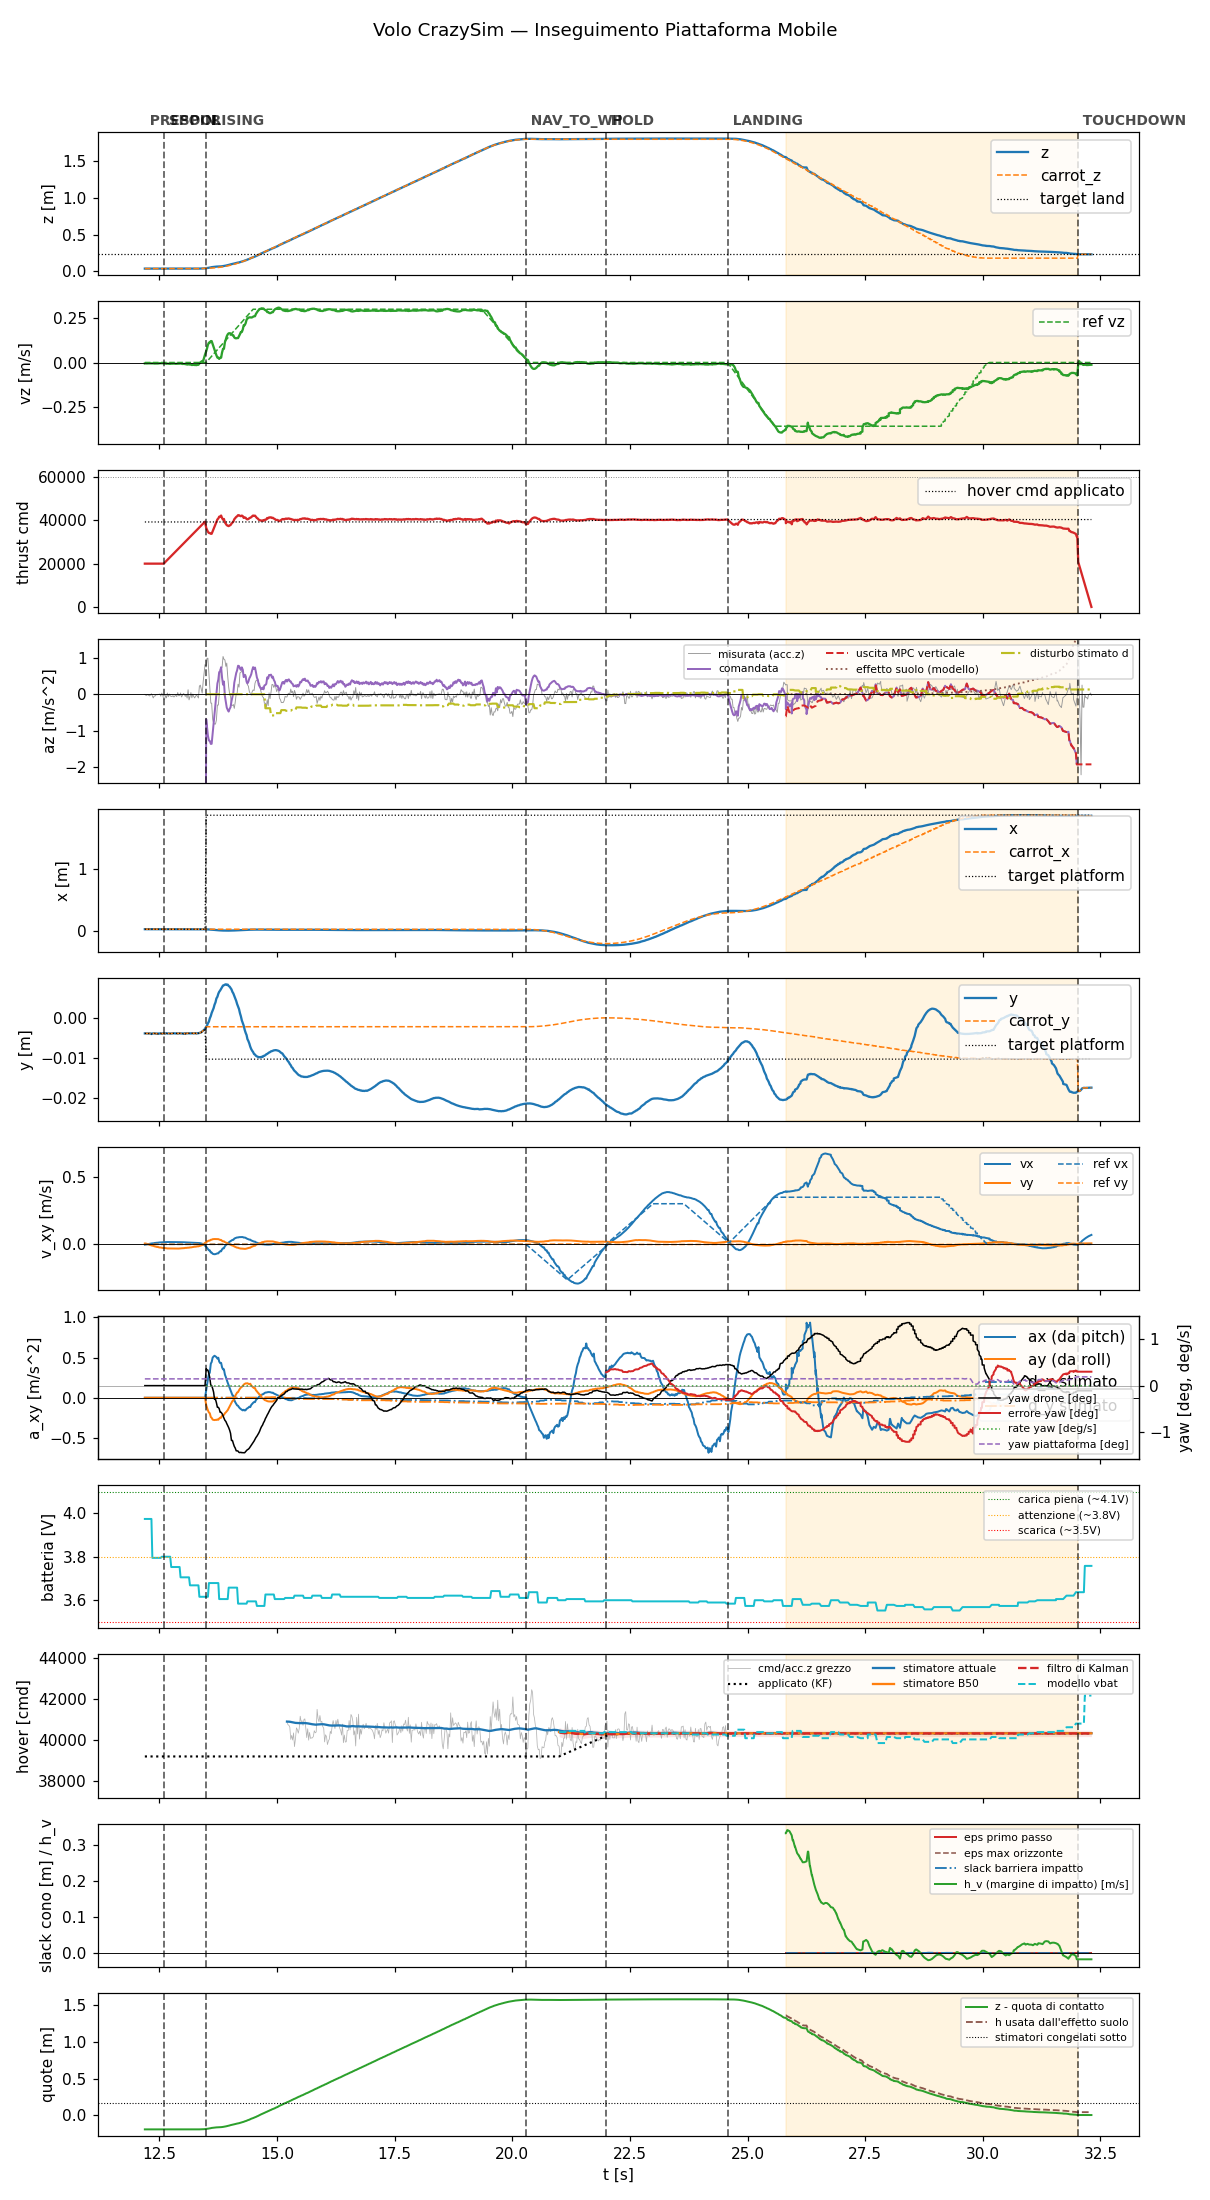

The file beside this chart, header and first rows:
t, state, mode, x, y, z, vx, vy, vz, carrot_x, carrot_y, carrot_z, force, cmd, az, roll, pitch, solve_ms, ref_vx, ref_vy, ref_vz, target_x, target_y, target_z
12.19, prespin, 0, 0.03273, -0.00389, 0.03719, -0.002318, 0.00604, -0.005269, 0.03273, -0.00389, 0.03719, 0.0, 20000, -9.81, 0.0, 0.0, 0.0, 0.0, 0.0, 0.0, 0.03273, -0.00389, 0.03719
12.21, prespin, 0, 0.03272, -0.003901, 0.03718, -0.001705, 0.006027, -0.004833, 0.03272, -0.003901, 0.03718, 0.0, 20000, -9.81, 0.0, 0.0, 0.0, 0.0, 0.0, 0.0, 0.03272, -0.003901, 0.03718
12.23, prespin, 0, 0.03273, -0.003907, 0.03718, -0.0003041, 0.003738, -0.005362, 0.03273, -0.003907, 0.03718, 0.0, 20000, -9.81, 0.0, 0.0, 0.0, 0.0, 0.0, 0.0, 0.03273, -0.003907, 0.03718
12.25, prespin, 0, 0.03274, -0.003945, 0.03718, 0.001122, 0.001298, -0.004848, 0.03274, -0.003945, 0.03718, 0.0, 20000, -9.81, 0.0, 0.0, 0.0, 0.0, 0.0, 0.0, 0.03274, -0.003945, 0.03718
12.27, prespin, 0, 0.03273, -0.003911, 0.03719, 0.001122, 0.001298, -0.004848, 0.03273, -0.003911, 0.03719, 0.0, 20000, -9.81, 0.0, 0.0, 0.0, 0.0, 0.0, 0.0, 0.03273, -0.003911, 0.03719
12.29, prespin, 0, 0.03274, -0.003888, 0.03716, 0.003731, -0.003408, -0.004819, 0.03274, -0.003888, 0.03716, 0.0, 20000, -9.81, 0.0, 0.0, 0.0, 0.0, 0.0, 0.0, 0.03274, -0.003888, 0.03716
12.31, prespin, 0, 0.03273, -0.003907, 0.03719, 0.004973, -0.005747, -0.004735, 0.03273, -0.003907, 0.03719, 0.0, 20000, -9.81, 0.0, 0.0, 0.0, 0.0, 0.0, 0.0, 0.03273, -0.003907, 0.03719
12.33, prespin, 0, 0.03273, -0.004038, 0.03718, 0.006147, -0.008016, -0.004446, 0.03273, -0.004038, 0.03718, 0.0, 20000, -9.81, 0.0, 0.0, 0.0, 0.0, 0.0, 0.0, 0.03273, -0.004038, 0.03718
12.35, prespin, 0, 0.03273, -0.003913, 0.03721, 0.007208, -0.01022, -0.0049, 0.03273, -0.003913, 0.03721, 0.0, 20000, -9.81, 0.0, 0.0, 0.0, 0.0, 0.0, 0.0, 0.03273, -0.003913, 0.03721
12.37, prespin, 0, 0.03273, -0.003878, 0.0372, 0.007208, -0.01022, -0.0049, 0.03273, -0.003878, 0.0372, 0.0, 20000, -9.81, 0.0, 0.0, 0.0, 0.0, 0.0, 0.0, 0.03273, -0.003878, 0.0372
12.39, prespin, 0, 0.03272, -0.003887, 0.03718, 0.009245, -0.01418, -0.005922, 0.03272, -0.003887, 0.03718, 0.0, 20000, -9.81, 0.0, 0.0, 0.0, 0.0, 0.0, 0.0, 0.03272, -0.003887, 0.03718
12.41, prespin, 0, 0.03272, -0.003898, 0.03719, 0.01026, -0.01614, -0.006064, 0.03272, -0.003898, 0.03719, 0.0, 20000, -9.81, 0.0, 0.0, 0.0, 0.0, 0.0, 0.0, 0.03272, -0.003898, 0.03719
12.43, prespin, 0, 0.03272, -0.003982, 0.03718, 0.0112, -0.01795, -0.005969, 0.03272, -0.003982, 0.03718, 0.0, 20000, -9.81, 0.0, 0.0, 0.0, 0.0, 0.0, 0.0, 0.03272, -0.003982, 0.03718
12.45, prespin, 0, 0.03272, -0.003895, 0.03719, 0.01186, -0.01943, -0.005716, 0.03272, -0.003895, 0.03719, 0.0, 20000, -9.81, 0.0, 0.0, 0.0, 0.0, 0.0, 0.0, 0.03272, -0.003895, 0.03719
12.47, prespin, 0, 0.03272, -0.004003, 0.03718, 0.01186, -0.01943, -0.005716, 0.03272, -0.004003, 0.03718, 0.0, 20000, -9.81, 0.0, 0.0, 0.0, 0.0, 0.0, 0.0, 0.03272, -0.004003, 0.03718
12.49, prespin, 0, 0.03269, -0.003888, 0.03722, 0.01342, -0.02257, -0.004681, 0.03269, -0.003888, 0.03722, 0.0, 20000, -9.81, 0.0, 0.0, 0.0, 0.0, 0.0, 0.0, 0.03269, -0.003888, 0.03722
12.51, prespin, 0, 0.03267, -0.003926, 0.0372, 0.01386, -0.02362, -0.004187, 0.03267, -0.003926, 0.0372, 0.0, 20000, -9.81, 0.0, 0.0, 0.0, 0.0, 0.0, 0.0, 0.03267, -0.003926, 0.0372
12.53, prespin, 0, 0.03272, -0.003864, 0.03719, 0.01386, -0.02362, -0.004187, 0.03272, -0.003864, 0.03719, 0.0, 20000, -9.81, 0.0, 0.0, 0.0, 0.0, 0.0, 0.0, 0.03272, -0.003864, 0.03719
12.55, prespin, 0, 0.03273, -0.003996, 0.03719, 0.01476, -0.02556, -0.003874, 0.03273, -0.003996, 0.03719, 0.0, 20000, -9.81, 0.0, 0.0, 0.0, 0.0, 0.0, 0.0, 0.03273, -0.003996, 0.03719
12.57, prespin, 0, 0.03271, -0.003896, 0.0372, 0.01536, -0.02682, -0.004129, 0.03271, -0.003896, 0.0372, 0.0, 20000, -9.81, 0.0, 0.0, 0.0, 0.0, 0.0, 0.0, 0.03271, -0.003896, 0.0372
12.59, spool, 0, 0.0327, -0.003865, 0.03719, 0.0155, -0.02719, -0.005194, 0.0327, -0.003865, 0.03719, 0.0, 20000, -9.81, 0.0, 0.0, 0.0, 0.0, 0.0, 0.0, 0.0327, -0.003865, 0.03719
12.61, spool, 0, 0.03268, -0.003999, 0.03717, 0.0155, -0.02719, -0.005194, 0.03268, -0.003999, 0.03717, 0.0, 20411, -9.81, 0.0, 0.0, 0.0, 0.0, 0.0, 0.0, 0.03268, -0.003999, 0.03717
12.63, spool, 0, 0.03268, -0.003879, 0.03719, 0.01607, -0.02828, -0.006398, 0.03268, -0.003879, 0.03719, 0.0, 20856, -9.81, 0.0, 0.0, 0.0, 0.0, 0.0, 0.0, 0.03268, -0.003879, 0.03719
12.65, spool, 0, 0.03268, -0.003859, 0.03718, 0.0165, -0.02945, -0.007005, 0.03268, -0.003859, 0.03718, 0.0, 21294, -9.81, 0.0, 0.0, 0.0, 0.0, 0.0, 0.0, 0.03268, -0.003859, 0.03718
12.67, spool, 0, 0.03267, -0.003918, 0.0372, 0.01689, -0.03031, -0.006063, 0.03267, -0.003918, 0.0372, 0.0, 21733, -9.81, 0.0, 0.0, 0.0, 0.0, 0.0, 0.0, 0.03267, -0.003918, 0.0372
12.69, spool, 0, 0.03268, -0.003882, 0.03719, 0.01686, -0.0304, -0.006594, 0.03268, -0.003882, 0.03719, 0.0, 22173, -9.81, 0.0, 0.0, 0.0, 0.0, 0.0, 0.0, 0.03268, -0.003882, 0.03719
12.71, spool, 0, 0.03268, -0.003914, 0.03721, 0.01727, -0.03125, -0.007633, 0.03268, -0.003914, 0.03721, 0.0, 22615, -9.81, 0.0, 0.0, 0.0, 0.0, 0.0, 0.0, 0.03268, -0.003914, 0.03721
12.73, spool, 0, 0.03269, -0.00392, 0.03723, 0.01695, -0.03078, -0.007639, 0.03269, -0.00392, 0.03723, 0.0, 23053, -9.81, 0.0, 0.0, 0.0, 0.0, 0.0, 0.0, 0.03269, -0.00392, 0.03723
12.75, spool, 0, 0.03267, -0.0039, 0.03719, 0.01679, -0.03069, -0.006566, 0.03267, -0.0039, 0.03719, 0.0, 23532, -9.81, 0.0, 0.0, 0.0, 0.0, 0.0, 0.0, 0.03267, -0.0039, 0.03719
12.77, spool, 0, 0.03265, -0.003886, 0.03719, 0.01695, -0.03119, -0.006768, 0.03265, -0.003886, 0.03719, 0.0, 23932, -9.81, 0.0, 0.0, 0.0, 0.0, 0.0, 0.0, 0.03265, -0.003886, 0.03719
12.79, spool, 0, 0.03267, -0.003874, 0.03718, 0.01667, -0.03081, -0.006144, 0.03267, -0.003874, 0.03718, 0.0, 24373, -9.81, 0.0, 0.0, 0.0, 0.0, 0.0, 0.0, 0.03267, -0.003874, 0.03718
12.81, spool, 0, 0.03267, -0.003865, 0.03717, 0.01667, -0.03081, -0.006144, 0.03267, -0.003865, 0.03717, 0.0, 24810, -9.81, 0.0, 0.0, 0.0, 0.0, 0.0, 0.0, 0.03267, -0.003865, 0.03717
12.83, spool, 0, 0.03266, -0.003888, 0.0372, 0.01704, -0.03168, -0.007024, 0.03266, -0.003888, 0.0372, 0.0, 25250, -9.81, 0.0, 0.0, 0.0, 0.0, 0.0, 0.0, 0.03266, -0.003888, 0.0372
12.85, spool, 0, 0.03265, -0.003902, 0.03721, 0.01661, -0.03099, -0.007289, 0.03265, -0.003902, 0.03721, 0.0, 25693, -9.81, 0.0, 0.0, 0.0, 0.0, 0.0, 0.0, 0.03265, -0.003902, 0.03721
12.87, spool, 0, 0.03268, -0.003866, 0.03718, 0.01669, -0.03126, -0.007213, 0.03268, -0.003866, 0.03718, 0.0, 26130, -9.81, 0.0, 0.0, 0.0, 0.0, 0.0, 0.0, 0.03268, -0.003866, 0.03718
12.89, spool, 0, 0.03269, -0.003966, 0.03714, 0.01671, -0.03136, -0.006692, 0.03269, -0.003966, 0.03714, 0.0, 26570, -9.81, 0.0, 0.0, 0.0, 0.0, 0.0, 0.0, 0.03269, -0.003966, 0.03714
12.91, spool, 0, 0.03268, -0.003866, 0.03718, 0.01671, -0.03136, -0.006692, 0.03268, -0.003866, 0.03718, 0.0, 27011, -9.81, 0.0, 0.0, 0.0, 0.0, 0.0, 0.0, 0.03268, -0.003866, 0.03718
12.93, spool, 0, 0.03267, -0.003874, 0.03718, 0.01622, -0.03049, -0.006373, 0.03267, -0.003874, 0.03718, 0.0, 27451, -9.81, 0.0, 0.0, 0.0, 0.0, 0.0, 0.0, 0.03267, -0.003874, 0.03718
12.95, spool, 0, 0.03267, -0.003865, 0.03718, 0.01563, -0.02943, -0.005338, 0.03267, -0.003865, 0.03718, 0.0, 27892, -9.81, 0.0, 0.0, 0.0, 0.0, 0.0, 0.0, 0.03267, -0.003865, 0.03718
12.97, spool, 0, 0.03264, -0.003897, 0.03721, 0.01554, -0.02933, -0.00704, 0.03264, -0.003897, 0.03721, 0.0, 28332, -9.81, 0.0, 0.0, 0.0, 0.0, 0.0, 0.0, 0.03264, -0.003897, 0.03721
12.99, spool, 0, 0.03266, -0.0039, 0.0372, 0.01539, -0.02907, -0.008174, 0.03266, -0.0039, 0.0372, 0.0, 28777, -9.81, 0.0, 0.0, 0.0, 0.0, 0.0, 0.0, 0.03266, -0.0039, 0.0372
13.01, spool, 0, 0.03264, -0.003973, 0.03718, 0.01484, -0.02803, -0.007594, 0.03264, -0.003973, 0.03718, 0.0, 29210, -9.81, 0.0, 0.0, 0.0, 0.0, 0.0, 0.0, 0.03264, -0.003973, 0.03718
13.03, spool, 0, 0.03265, -0.003857, 0.03721, 0.01484, -0.02803, -0.007594, 0.03265, -0.003857, 0.03721, 0.0, 29651, -9.81, 0.0, 0.0, 0.0, 0.0, 0.0, 0.0, 0.03265, -0.003857, 0.03721
13.05, spool, 0, 0.03265, -0.003997, 0.03716, 0.01404, -0.02636, -0.009355, 0.03265, -0.003997, 0.03716, 0.0, 30092, -9.81, 0.0, 0.0, 0.0, 0.0, 0.0, 0.0, 0.03265, -0.003997, 0.03716
13.07, spool, 0, 0.03267, -0.003861, 0.0372, 0.01404, -0.02636, -0.009355, 0.03267, -0.003861, 0.0372, 0.0, 30531, -9.81, 0.0, 0.0, 0.0, 0.0, 0.0, 0.0, 0.03267, -0.003861, 0.0372
13.09, spool, 0, 0.03266, -0.003874, 0.0372, 0.01373, -0.02546, -0.01161, 0.03266, -0.003874, 0.0372, 0.0, 30973, -9.81, 0.0, 0.0, 0.0, 0.0, 0.0, 0.0, 0.03266, -0.003874, 0.0372
13.11, spool, 0, 0.03266, -0.003855, 0.03721, 0.01346, -0.02478, -0.0106, 0.03266, -0.003855, 0.03721, 0.0, 31413, -9.81, 0.0, 0.0, 0.0, 0.0, 0.0, 0.0, 0.03266, -0.003855, 0.03721
13.13, spool, 0, 0.03265, -0.00388, 0.03721, 0.01346, -0.02478, -0.0106, 0.03265, -0.00388, 0.03721, 0.0, 31851, -9.81, 0.0, 0.0, 0.0, 0.0, 0.0, 0.0, 0.03265, -0.00388, 0.03721
13.15, spool, 0, 0.03267, -0.003881, 0.03724, 0.01267, -0.02284, -0.01166, 0.03267, -0.003881, 0.03724, 0.0, 32293, -9.81, 0.0, 0.0, 0.0, 0.0, 0.0, 0.0, 0.03267, -0.003881, 0.03724
13.17, spool, 0, 0.03265, -0.003873, 0.03724, 0.01267, -0.02284, -0.01166, 0.03265, -0.003873, 0.03724, 0.0, 32734, -9.81, 0.0, 0.0, 0.0, 0.0, 0.0, 0.0, 0.03265, -0.003873, 0.03724
13.19, spool, 0, 0.03262, -0.003879, 0.03725, 0.01228, -0.02148, -0.01427, 0.03262, -0.003879, 0.03725, 0.0, 33180, -9.81, 0.0, 0.0, 0.0, 0.0, 0.0, 0.0, 0.03262, -0.003879, 0.03725
13.21, spool, 0, 0.03264, -0.003855, 0.03721, 0.01134, -0.01961, -0.01326, 0.03264, -0.003855, 0.03721, 0.0, 33621, -9.81, 0.0, 0.0, 0.0, 0.0, 0.0, 0.0, 0.03264, -0.003855, 0.03721
13.23, spool, 0, 0.03262, -0.003905, 0.03723, 0.01134, -0.01961, -0.01326, 0.03262, -0.003905, 0.03723, 0.0, 34051, -9.81, 0.0, 0.0, 0.0, 0.0, 0.0, 0.0, 0.03262, -0.003905, 0.03723
13.25, spool, 0, 0.03263, -0.003838, 0.03724, 0.01057, -0.01756, -0.01406, 0.03263, -0.003838, 0.03724, 0.0, 34505, -9.81, 0.0, 0.0, 0.0, 0.0, 0.0, 0.0, 0.03263, -0.003838, 0.03724
13.27, spool, 0, 0.03259, -0.003868, 0.03728, 0.01057, -0.01756, -0.01406, 0.03259, -0.003868, 0.03728, 0.0, 34932, -9.81, 0.0, 0.0, 0.0, 0.0, 0.0, 0.0, 0.03259, -0.003868, 0.03728
13.29, spool, 0, 0.0326, -0.003934, 0.03726, 0.01015, -0.01629, -0.01472, 0.0326, -0.003934, 0.03726, 0.0, 35372, -9.81, 0.0, 0.0, 0.0, 0.0, 0.0, 0.0, 0.0326, -0.003934, 0.03726
13.31, spool, 0, 0.03256, -0.003834, 0.03738, 0.009722, -0.01487, -0.01272, 0.03256, -0.003834, 0.03738, 0.0, 35818, -9.81, 0.0, 0.0, 0.0, 0.0, 0.0, 0.0, 0.03256, -0.003834, 0.03738
13.33, spool, 0, 0.03251, -0.003847, 0.03738, 0.009722, -0.01487, -0.01272, 0.03251, -0.003847, 0.03738, 0.0, 36252, -9.81, 0.0, 0.0, 0.0, 0.0, 0.0, 0.0, 0.03251, -0.003847, 0.03738
13.35, spool, 0, 0.03242, -0.00378, 0.03755, 0.009325, -0.01239, -0.005704, 0.03242, -0.00378, 0.03755, 0.0, 36693, -9.81, 0.0, 0.0, 0.0, 0.0, 0.0, 0.0, 0.03242, -0.00378, 0.03755
13.37, spool, 0, 0.03229, -0.003734, 0.03783, 0.008133, -0.01024, 0.0009061, 0.03229, -0.003734, 0.03783, 0.0, 37131, -9.81, 0.0, 0.0, 0.0, 0.0, 0.0, 0.0, 0.03229, -0.003734, 0.03783
... 941 more rows
